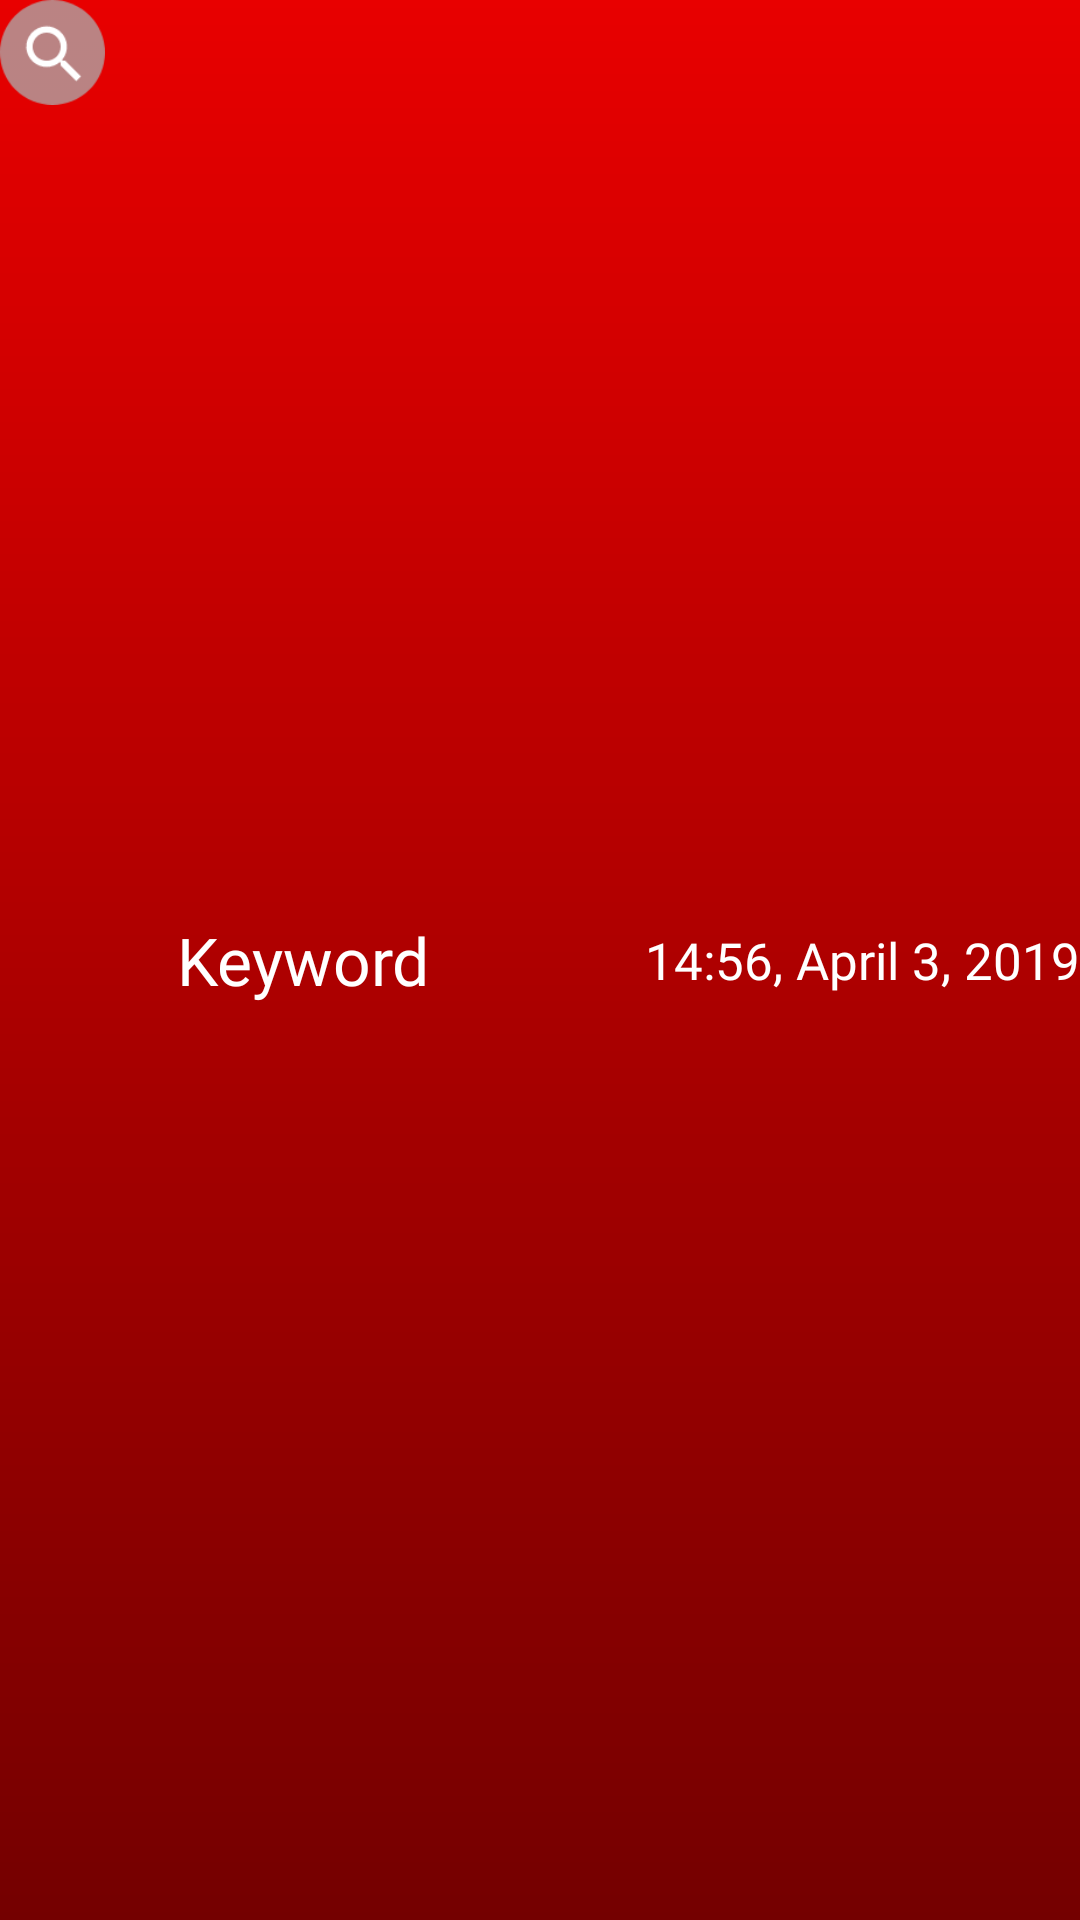

Android layout source for this screen:
<!-- AndroidManifest.xml: application theme AppTheme -->
<!-- res/layout/adapter_searched_text.xml -->
<?xml version="1.0" encoding="utf-8"?>
<LinearLayout xmlns:android="http://schemas.android.com/apk/res/android"
    android:layout_width="match_parent"
    android:layout_height="wrap_content"
    android:layout_marginTop="11dp"
    android:layout_marginBottom="11dp"
    android:orientation="horizontal">

    <ImageView
        android:layout_width="35dp"
        android:layout_height="35dp"
        android:src="@drawable/ic_round_search" />

    <TextView
        android:id="@+id/tv_searched_text"
        android:layout_width="0dp"
        android:layout_weight="1"
        android:layout_height="wrap_content"
        android:layout_gravity="center"
        android:layout_marginStart="24dp"
        android:fontFamily="@font/thai_sans_neue_regular"
        android:textColor="@color/colorWhite"
        android:text="Keyword"
        android:textSize="22sp" />

    <TextView
        android:id="@+id/tv_time"
        android:layout_width="wrap_content"
        android:layout_height="wrap_content"
        android:layout_gravity="center"
        android:layout_marginStart="8dp"
        android:text="14:56, April 3, 2019"
        android:fontFamily="@font/thai_sans_neue_regular"
        android:textColor="@color/colorWhite"
        android:textSize="17sp" />

</LinearLayout>
<!-- resources referenced by this layout -->
<resources>
  <color name="colorWhite">#FFFFFF</color>
  <!-- drawable ic_round_search: png bitmap (drawable, 3168 bytes) -->
  <style name="AppTheme" parent="Theme.AppCompat.Light.NoActionBar">
          
          <item name="colorPrimary">@color/colorPrimary</item>
          <item name="colorPrimaryDark">@color/colorPrimaryDark</item>
          <item name="colorAccent">@color/colorAccent</item>
          <item name="android:windowBackground">@drawable/screen_bg</item>
      </style>
  <color name="colorPrimary">#e80000</color>
  <color name="colorPrimaryDark">#e80000</color>
  <color name="colorAccent">#000000</color>
  <!-- drawable screen_bg (drawable) -->
  <?xml version="1.0" encoding="utf-8"?>
  <shape xmlns:android="http://schemas.android.com/apk/res/android">
      <gradient
          android:startColor="@color/colorPrimary"
          android:endColor="@color/colorPrimaryEndGradient"
          android:angle="270"/>
  </shape>
  <color name="colorPrimaryEndGradient">#740000</color>
</resources>
